Photos from the image-classification dataset "yolo_classification" in the GitHub repository BahayHakobo/Computer_vision_palm_tree. Its 3 classes are: black beetle damage, healthy trees, red beetle damage.

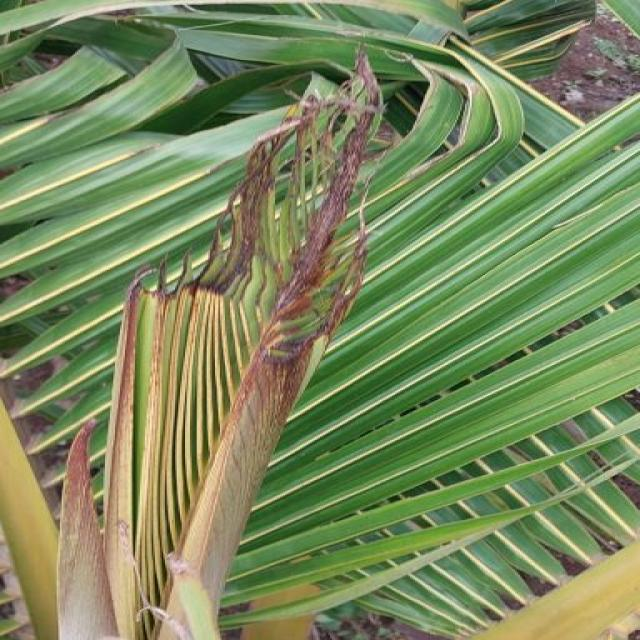
Label: black beetle damage

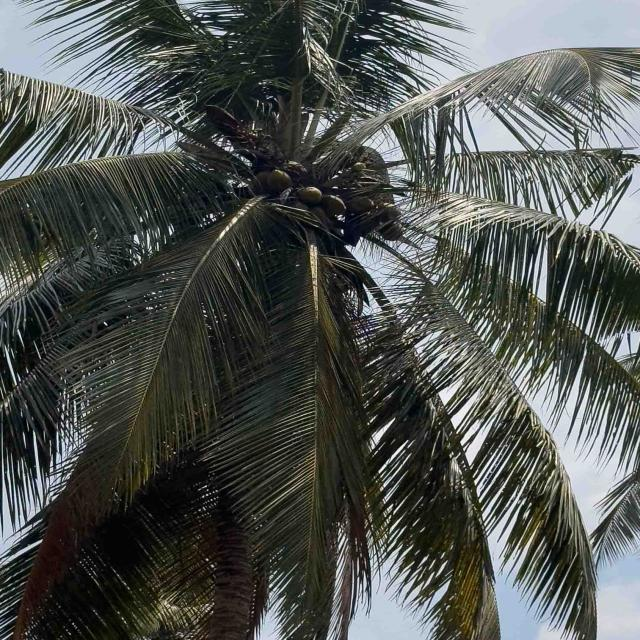
Label: healthy trees

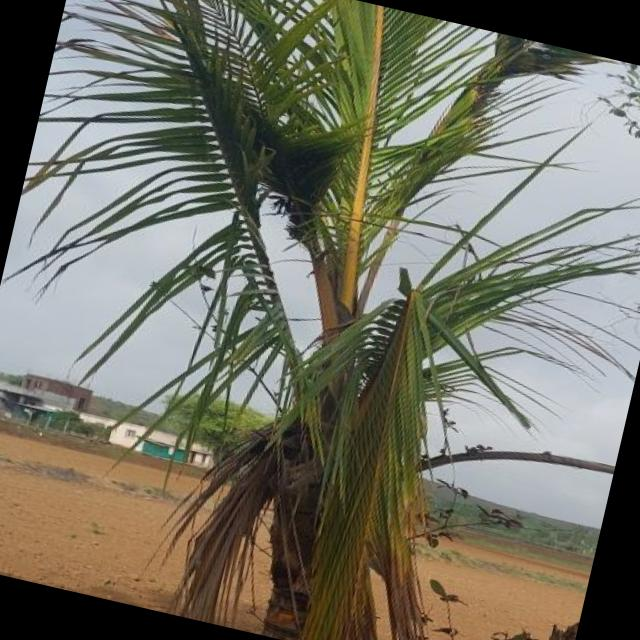
Label: red beetle damage

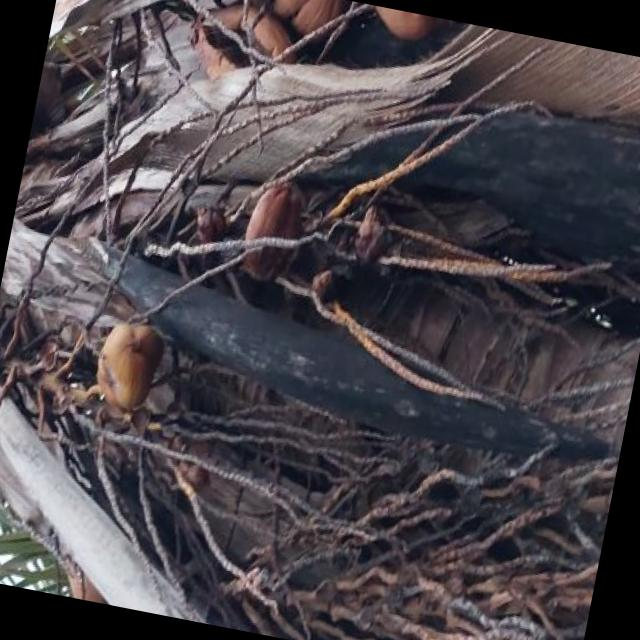
Label: red beetle damage

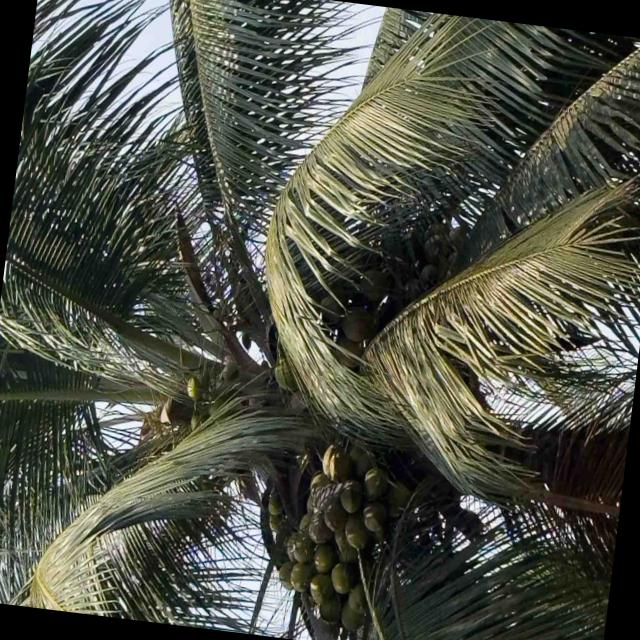
Label: healthy trees

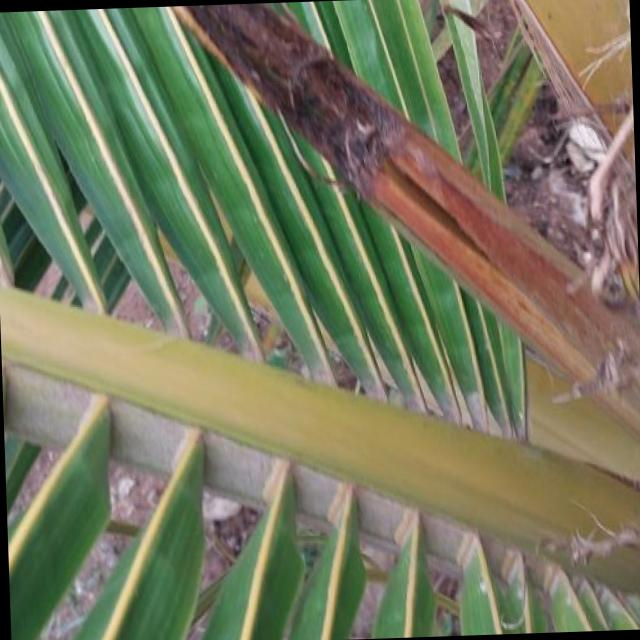
Label: black beetle damage
